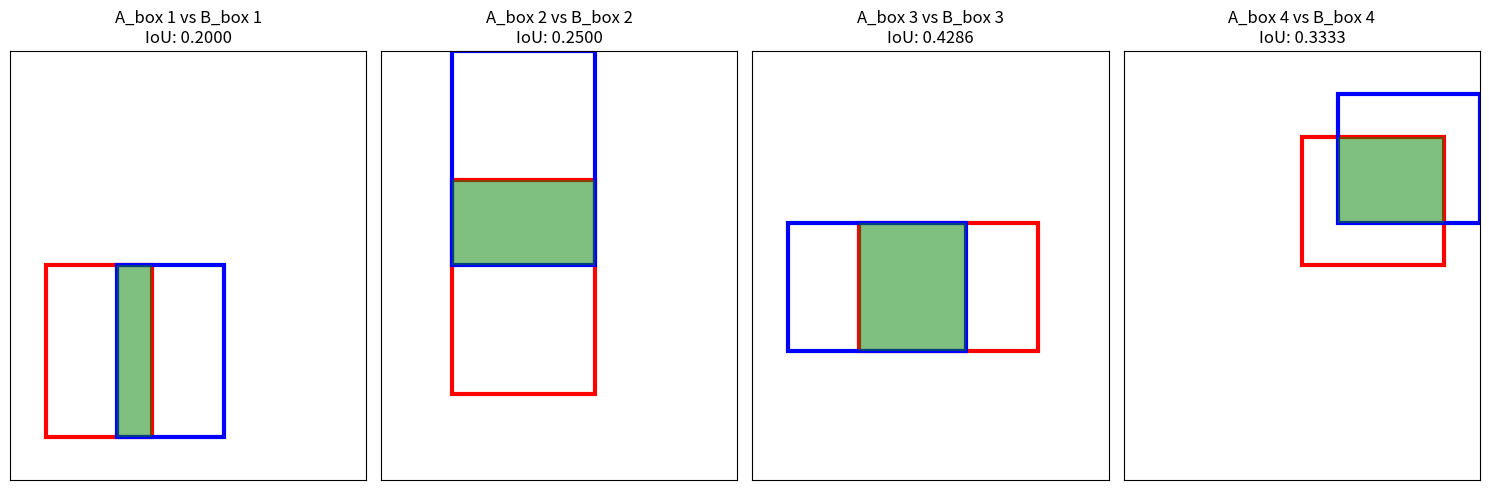

The script that saved this image:
import numpy as np
import matplotlib.pyplot as plt
import matplotlib.patches as patches
from scipy.optimize import linear_sum_assignment

# 그룹 A의 박스 정의
a_boxes = {
    'a_box_01': {'x': 1, 'y': 1, 'width': 3, 'height': 4},
    'a_box_02': {'x': 2, 'y': 2, 'width': 4, 'height': 5},
    'a_box_03': {'x': 3, 'y': 3, 'width': 5, 'height': 3},
    'a_box_04': {'x': 5, 'y': 5, 'width': 4, 'height': 3},
}

# 그룹 B의 박스 정의
b_boxes = {
    'b_box_01': {'x': 3, 'y': 1, 'width': 3, 'height': 4},
    'b_box_02': {'x': 2, 'y': 5, 'width': 4, 'height': 5},
    'b_box_03': {'x': 1, 'y': 3, 'width': 5, 'height': 3},
    'b_box_04': {'x': 6, 'y': 6, 'width': 4, 'height': 3},
}

# IoU 계산 함수 정의
def calculate_iou(box_a, box_b):
    # 두 박스 간의 x, y 축에서의 겹치는 부분 계산
    x_overlap = max(0, min(box_a['x'] + box_a['width'], box_b['x'] + box_b['width']) - max(box_a['x'], box_b['x']))
    y_overlap = max(0, min(box_a['y'] + box_a['height'], box_b['y'] + box_b['height']) - max(box_a['y'], box_b['y']))
    intersection_area = x_overlap * y_overlap
    
    # 각 박스의 면적 계산
    a_box_area = box_a['width'] * box_a['height']
    b_box_area = box_b['width'] * box_b['height']
    
    # 두 박스의 합집합 영역 계산
    union_area = a_box_area + b_box_area - intersection_area
    
    # IoU 계산 (만약 합집합이 0이면 IoU도 0)
    if union_area == 0:
        return 0
    
    iou = intersection_area / union_area
    return iou

# IoU 행렬 초기화 (그룹 A와 B의 박스 수에 맞게)
iou_matrix = np.zeros((len(a_boxes), len(b_boxes)))

# IoU 행렬을 채움
for i, (_, a_box) in enumerate(a_boxes.items()):
    for j, (_, b_box) in enumerate(b_boxes.items()):
        iou_matrix[i, j] = calculate_iou(a_box, b_box)

# 헝가리안 알고리즘은 비용을 최소화하므로, IoU를 최대화하기 위해 음수로 변환
cost_matrix = -iou_matrix

# 헝가리안 알고리즘을 사용하여 최적의 할당을 계산
row_ind, col_ind = linear_sum_assignment(cost_matrix)

# 최적의 할당 결과 및 IoU 출력
print("IoU를 최대화하기 위한 A와 B 박스 간의 최적 할당:")
for i, j in zip(row_ind, col_ind):
    print(f"A 박스 {i+1} -> B 박스 {j+1} (IoU: {iou_matrix[i, j]:.4f})")

# 전체 최대 IoU 계산 및 출력
total_max_iou = iou_matrix[row_ind, col_ind].sum()
print(f"\n전체 최대 IoU 합: {total_max_iou:.4f}")

# 최종 매칭된 박스들 간의 IoU 시각화
fig, axes = plt.subplots(1, len(row_ind), figsize=(15, 5))

for idx, (i, j) in enumerate(zip(row_ind, col_ind)):
    ax = axes[idx]
    ax.set_xlim(0, 10)
    ax.set_ylim(0, 10)
    
    # A 박스와 B 박스를 시각화
    a_box = list(a_boxes.values())[i]
    b_box = list(b_boxes.values())[j]
    
    rect_a = patches.Rectangle((a_box['x'], a_box['y']), a_box['width'], a_box['height'], linewidth=3, edgecolor='r', facecolor='none', label="A 박스")
    rect_b = patches.Rectangle((b_box['x'], b_box['y']), b_box['width'], b_box['height'], linewidth=3, edgecolor='b', facecolor='none', label="B 박스")
    
    ax.add_patch(rect_a)
    ax.add_patch(rect_b)
    
    # 교집합 영역을 초록색으로 표시
    x_overlap = max(0, min(a_box['x'] + a_box['width'], b_box['x'] + b_box['width']) - max(a_box['x'], b_box['x']))
    y_overlap = max(0, min(a_box['y'] + a_box['height'], b_box['y'] + b_box['height']) - max(a_box['y'], b_box['y']))
    if x_overlap > 0 and y_overlap > 0:
        intersection_rect = patches.Rectangle(
            (max(a_box['x'], b_box['x']), max(a_box['y'], b_box['y'])),
            x_overlap, y_overlap, linewidth=0, edgecolor='none', facecolor='green', alpha=0.5
        )
        ax.add_patch(intersection_rect)
    
    # 각 박스 쌍에 대한 IoU 값과 제목 설정
    ax.set_title(f"A_box {i+1} vs B_box {j+1}\nIoU: {iou_matrix[i, j]:.4f}", fontsize=12)
    
    # 축 제거
    ax.set_xticks([])
    ax.set_yticks([])

# 레이아웃 조정 및 그래프 표시
plt.tight_layout()
plt.show()

